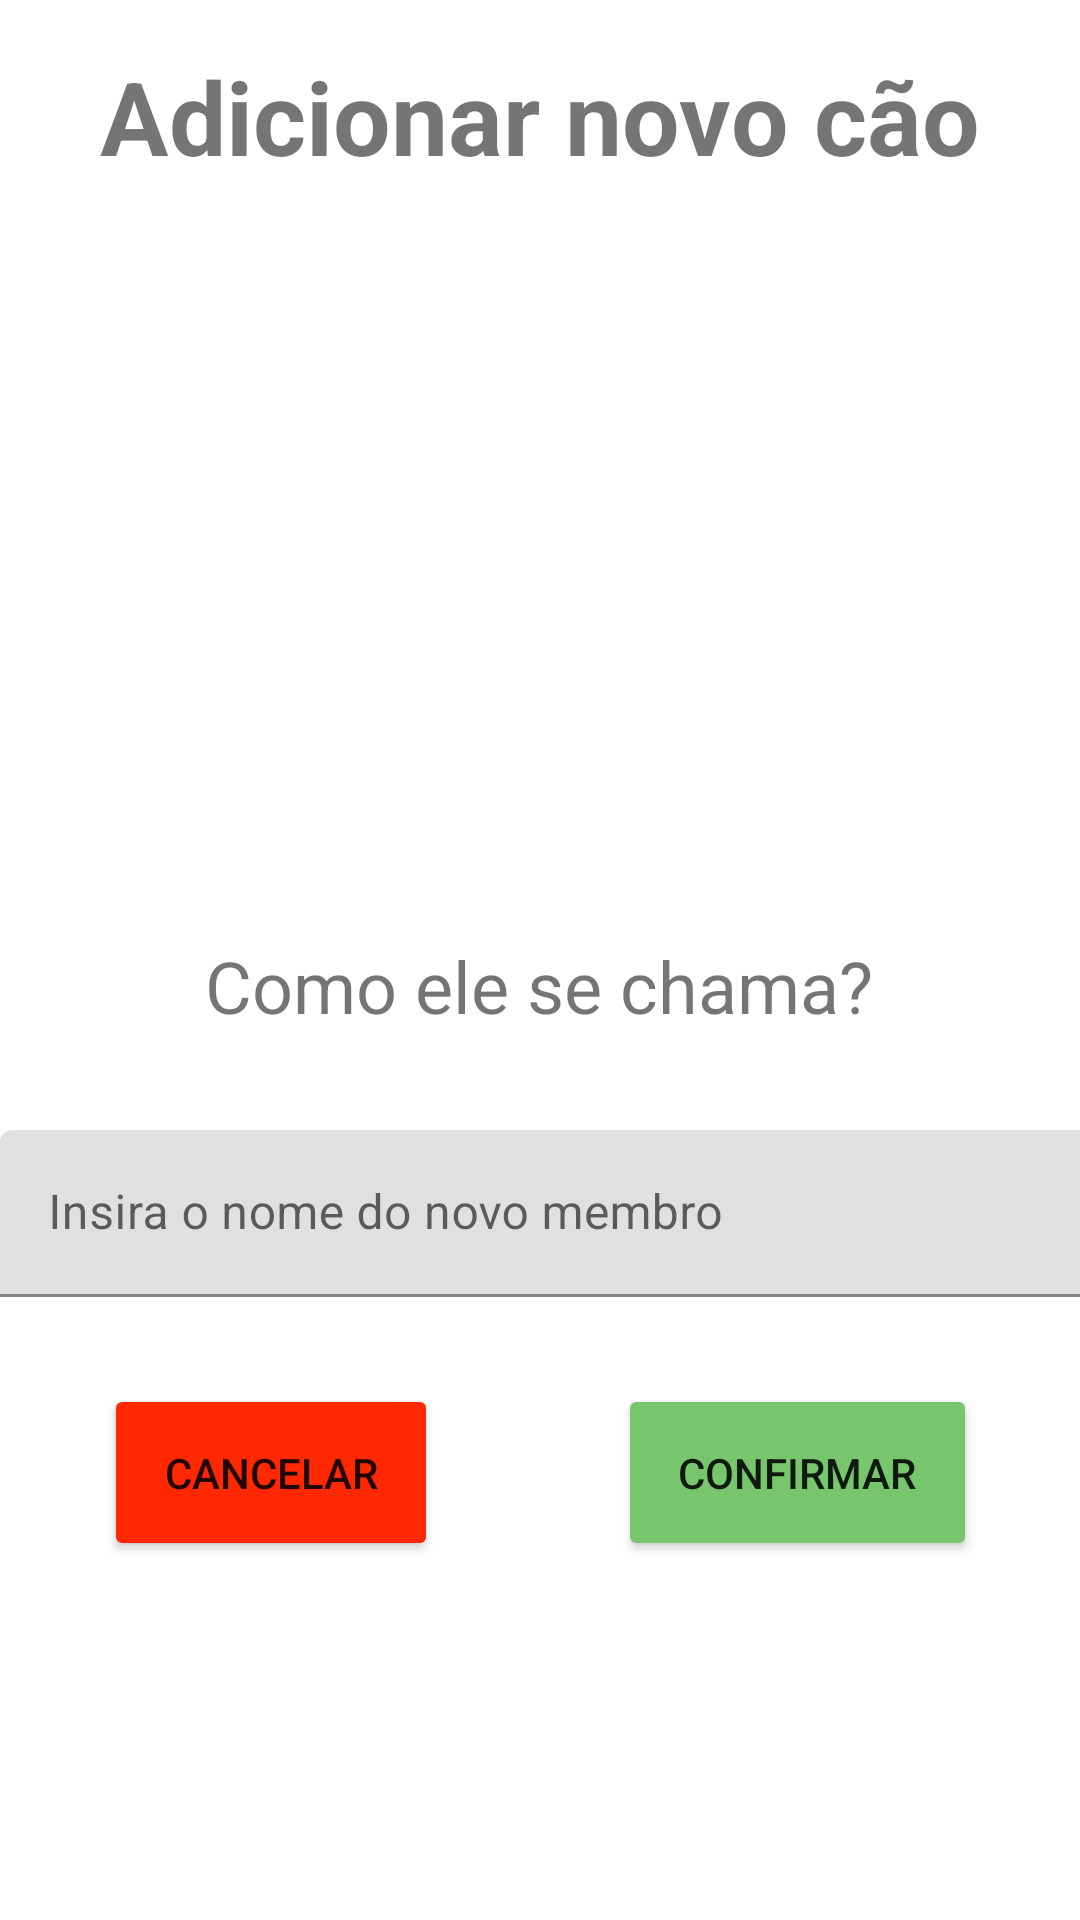

This screen was rendered from an Android layout file. Write that file and the resources it references.
<!-- AndroidManifest.xml: application theme Theme.Matilhaapp -->
<!-- res/layout/activity_newdog.xml -->
<?xml version="1.0" encoding="utf-8"?>
<androidx.constraintlayout.widget.ConstraintLayout xmlns:android="http://schemas.android.com/apk/res/android"
    xmlns:app="http://schemas.android.com/apk/res-auto"
    xmlns:tools="http://schemas.android.com/tools"
    android:layout_width="match_parent"
    android:layout_height="match_parent"
    tools:context=".newdog">

    <TextView
        android:id="@+id/textView"
        android:layout_width="wrap_content"
        android:layout_height="wrap_content"
        android:layout_marginStart="59dp"
        android:layout_marginTop="16dp"
        android:layout_marginEnd="60dp"
        android:text="Adicionar novo cão"
        android:textAlignment="center"
        android:textSize="34sp"
        android:textStyle="bold"
        app:layout_constraintEnd_toEndOf="parent"
        app:layout_constraintStart_toStartOf="parent"
        app:layout_constraintTop_toTopOf="parent" />

    <TextView
        android:id="@+id/textView5"
        android:layout_width="wrap_content"
        android:layout_height="wrap_content"
        android:layout_marginStart="94dp"
        android:layout_marginTop="56dp"
        android:layout_marginEnd="95dp"
        android:text="Como ele se chama?"
        android:textAlignment="center"
        android:textSize="24sp"
        app:layout_constraintEnd_toEndOf="parent"
        app:layout_constraintStart_toStartOf="parent"
        app:layout_constraintTop_toBottomOf="@+id/imageView2" />

    <com.google.android.material.textfield.TextInputLayout
        android:id="@+id/textInputLayout"
        android:layout_width="409dp"
        android:layout_height="wrap_content"
        android:layout_marginTop="32dp"
        app:layout_constraintTop_toBottomOf="@+id/textView5"
        tools:layout_editor_absoluteX="1dp">

        <com.google.android.material.textfield.TextInputEditText
            android:id="@+id/inptext_dogname"
            android:layout_width="match_parent"
            android:layout_height="wrap_content"
            android:hint="Insira o nome do novo membro" />
    </com.google.android.material.textfield.TextInputLayout>

    <Button
        android:id="@+id/btn_confirm"
        android:layout_width="wrap_content"
        android:layout_height="wrap_content"
        android:layout_marginStart="30dp"
        android:layout_marginTop="29dp"
        android:layout_marginEnd="65dp"
        android:backgroundTint="#77C66E"
        android:padding="20dp"
        android:text="Confirmar"
        app:layout_constraintEnd_toEndOf="parent"
        app:layout_constraintStart_toEndOf="@+id/btn_cancel"
        app:layout_constraintTop_toBottomOf="@+id/textInputLayout" />

    <Button
        android:id="@+id/btn_cancel"
        android:layout_width="wrap_content"
        android:layout_height="wrap_content"
        android:layout_marginStart="65dp"
        android:layout_marginTop="29dp"
        android:layout_marginEnd="30dp"
        android:backgroundTint="#ff2800"
        android:padding="20dp"
        android:text="Cancelar"
        app:layout_constraintEnd_toStartOf="@+id/btn_confirm"
        app:layout_constraintStart_toStartOf="parent"
        app:layout_constraintTop_toBottomOf="@+id/textInputLayout" />

    <ImageView
        android:id="@+id/imageView2"
        android:layout_width="168dp"
        android:layout_height="146dp"
        android:layout_marginStart="121dp"
        android:layout_marginTop="49dp"
        android:layout_marginEnd="122dp"
        app:layout_constraintEnd_toEndOf="parent"
        app:layout_constraintStart_toStartOf="parent"
        app:layout_constraintTop_toBottomOf="@+id/textView"
        app:srcCompat="@drawable/puppy" />
</androidx.constraintlayout.widget.ConstraintLayout>
<!-- resources referenced by this layout -->
<resources>
  <style name="Theme.Matilhaapp" parent="Theme.MaterialComponents.DayNight.DarkActionBar">
          
          <item name="colorPrimary">@color/purple_500</item>
          <item name="colorPrimaryVariant">@color/purple_700</item>
          <item name="colorOnPrimary">@color/white</item>
          
          <item name="colorSecondary">@color/teal_200</item>
          <item name="colorSecondaryVariant">@color/teal_700</item>
          <item name="colorOnSecondary">@color/black</item>
          
          <item name="android:statusBarColor" tools:targetApi="l">?attr/colorPrimaryVariant</item>
          
      </style>
  <!-- not gathered from this repository: default colours our renderer supplied (Android Studio template values) -->
  <color name="purple_500">#FF6200EE</color>
  <color name="purple_700">#FF3700B3</color>
  <color name="teal_200">#FF03DAC5</color>
  <color name="teal_700">#FF018786</color>
  <color name="black">#FF000000</color>
  <color name="white">#FFFFFFFF</color>
</resources>
